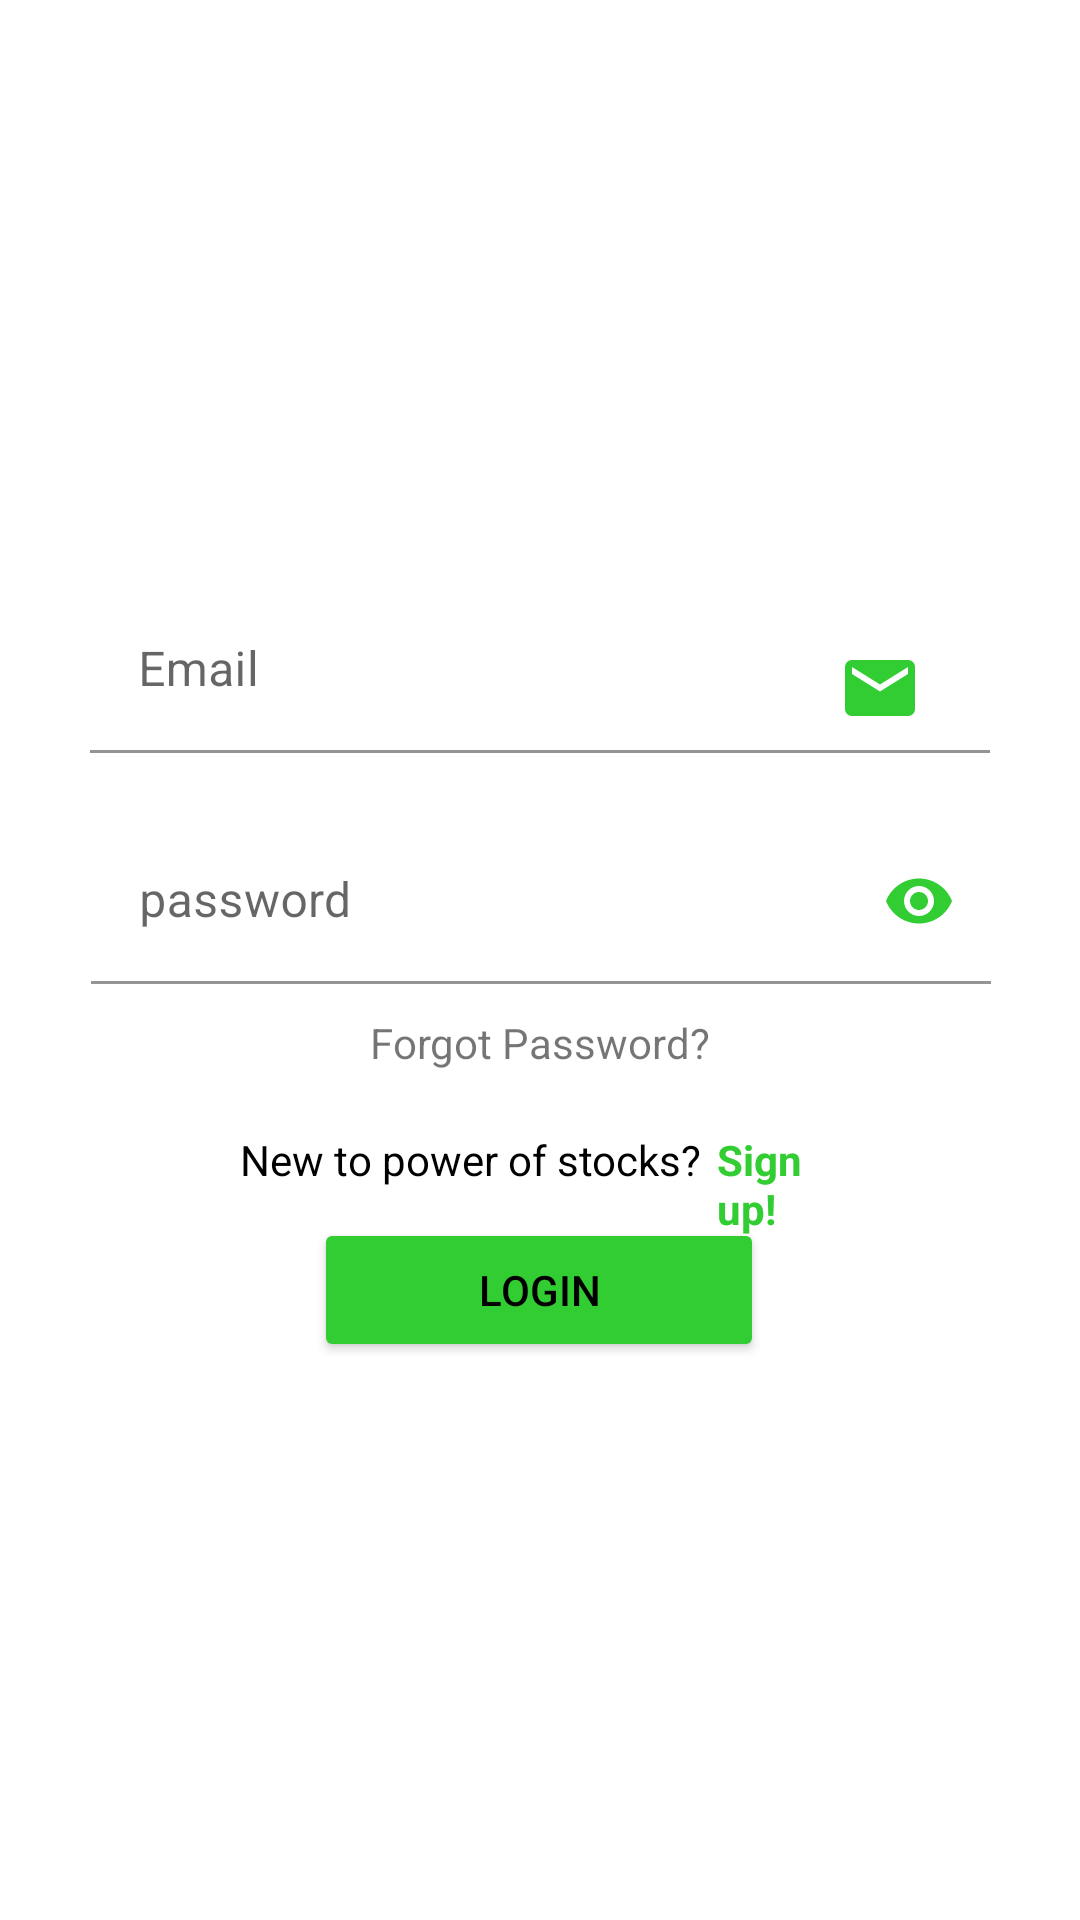

Android layout source for this screen:
<!-- AndroidManifest.xml: application theme Theme.ShareMarket -->
<!-- res/layout/activity_login.xml -->
<?xml version="1.0" encoding="utf-8"?>
<androidx.constraintlayout.widget.ConstraintLayout xmlns:android="http://schemas.android.com/apk/res/android"
    xmlns:app="http://schemas.android.com/apk/res-auto"
    xmlns:tools="http://schemas.android.com/tools"
    android:layout_width="match_parent"
    android:layout_height="match_parent"
    tools:context=".login">

    <ImageView
        android:id="@+id/imageView2"
        android:layout_width="226dp"
        android:layout_height="188dp"
        app:layout_constraintBottom_toTopOf="@+id/EditTextEmaillogin"
        app:layout_constraintEnd_toEndOf="parent"
        app:layout_constraintHorizontal_bias="0.5"
        app:layout_constraintStart_toStartOf="parent"
        app:layout_constraintTop_toTopOf="parent"
        app:srcCompat="@drawable/splashsmall" />

    <com.google.android.material.textfield.TextInputLayout
        android:id="@+id/EditTextEmaillogin"
        android:layout_width="300dp"
        android:layout_height="55dp"
        android:layout_marginTop="8dp"
        android:layout_marginBottom="22dp"
        android:ems="10"
        android:inputType="textEmailAddress"
        app:layout_constraintBottom_toTopOf="@+id/EditTextPasswordlogin"
        app:layout_constraintEnd_toEndOf="parent"
        app:layout_constraintHorizontal_bias="0.5"
        app:layout_constraintStart_toStartOf="parent"
        app:layout_constraintTop_toBottomOf="@+id/imageView2"
        app:layout_constraintVertical_bias="0.0" >

        <EditText
            android:id="@+id/editTextEmaillogin"
            android:layout_width="300dp"
            android:layout_height="55dp"
            android:layout_gravity="left"
            android:importantForAutofill="no"
            android:singleLine="true"
            android:background="@color/white"
            android:hint="Email"
            />

    </com.google.android.material.textfield.TextInputLayout>

    <com.google.android.material.textfield.TextInputLayout
        android:id="@+id/EditTextPasswordlogin"
        android:layout_width="300dp"
        android:layout_height="55dp"
        android:ems="10"
        android:inputType="textPassword"
        app:layout_constraintBottom_toTopOf="@+id/textViewForgotPassword"
        app:layout_constraintEnd_toEndOf="parent"
        app:layout_constraintHorizontal_bias="0.504"
        app:layout_constraintStart_toStartOf="parent"
        app:passwordToggleEnabled="true"
        app:passwordToggleTint="#32CD32"
        app:layout_constraintTop_toBottomOf="@+id/EditTextEmaillogin" >

        <EditText
            android:id="@+id/editTextPasswordlogin"
            android:layout_width="300dp"
            android:layout_height="55dp"
            android:layout_gravity="left"
            android:background="@color/white"
            android:hint="password"
            android:inputType="textPassword" />

    </com.google.android.material.textfield.TextInputLayout>

    <TextView
        android:id="@+id/textViewForgotPassword"
        android:layout_width="wrap_content"
        android:layout_height="19dp"
        android:layout_marginTop="10dp"
        android:text="Forgot Password?"
        app:layout_constraintBottom_toTopOf="@+id/textViewNewToPowerOfStock"
        app:layout_constraintEnd_toEndOf="parent"
        app:layout_constraintHorizontal_bias="0.5"
        app:layout_constraintStart_toStartOf="parent"
        app:layout_constraintTop_toBottomOf="@+id/EditTextPasswordlogin" />

    <TextView
        android:id="@+id/textViewNewToPowerOfStock"
        android:layout_width="wrap_content"
        android:layout_height="wrap_content"
        android:layout_marginStart="80dp"
        android:layout_marginTop="20dp"
        android:shadowColor="#000000"
        android:text="New to power of stocks?"
        android:textColor="#000000"
        app:layout_constraintEnd_toEndOf="parent"
        app:layout_constraintEnd_toStartOf="@+id/textViewAlreadyAccount"
        app:layout_constraintHorizontal_bias="0.5"
        app:layout_constraintStart_toStartOf="parent"
        app:layout_constraintTop_toBottomOf="@+id/textViewForgotPassword" />

    <TextView
        android:id="@+id/textViewAlreadyAccount"
        android:layout_width="0dp"
        android:layout_height="wrap_content"
        android:layout_marginStart="5dp"
        android:layout_marginEnd="80dp"
        android:text="Sign up!"
        android:textColor="#32CD32"
        android:textStyle="bold"
        app:layout_constraintBottom_toBottomOf="@+id/textViewNewToPowerOfStock"
        app:layout_constraintEnd_toEndOf="parent"
        app:layout_constraintStart_toEndOf="@+id/textViewNewToPowerOfStock"
        app:layout_constraintTop_toTopOf="@+id/textViewNewToPowerOfStock"
        app:layout_constraintVertical_bias="0.0" />

    <Button
        android:id="@+id/buttonSignUPSubmit"
        android:layout_width="150dp"
        android:layout_height="48dp"
        android:layout_marginTop="10dp"
        android:backgroundTint="#32CD32"
        android:text="Login"
        android:textColorHint="#32CD32"
        app:cornerRadius="20dp"
        app:layout_constraintEnd_toEndOf="parent"
        app:layout_constraintHorizontal_bias="0.498"
        app:layout_constraintStart_toStartOf="parent"
        app:layout_constraintTop_toBottomOf="@+id/textViewNewToPowerOfStock" />

    <ImageView
        android:id="@+id/imageView4"
        android:layout_width="28dp"
        android:layout_height="28dp"
        android:layout_marginLeft="80dp"
        app:layout_constraintBottom_toTopOf="@+id/EditTextEmaillogin"
        app:layout_constraintEnd_toEndOf="parent"
        app:layout_constraintHorizontal_bias="0.763"
        app:layout_constraintStart_toStartOf="@+id/EditTextEmaillogin"
        app:layout_constraintTop_toBottomOf="@+id/EditTextEmaillogin"
        app:layout_constraintVertical_bias="0.43"
        app:srcCompat="@drawable/ic_baseline_email_24" />




</androidx.constraintlayout.widget.ConstraintLayout>
<!-- resources referenced by this layout -->
<resources>
  <color name="white">#FFFFFFFF</color>
  <!-- drawable ic_baseline_email_24 (drawable) -->
  <vector android:height="24dp" android:tint="#32CD32"
      android:viewportHeight="24" android:viewportWidth="24"
      android:width="24dp" xmlns:android="http://schemas.android.com/apk/res/android">
      <path android:fillColor="@android:color/white" android:pathData="M20,4L4,4c-1.1,0 -1.99,0.9 -1.99,2L2,18c0,1.1 0.9,2 2,2h16c1.1,0 2,-0.9 2,-2L22,6c0,-1.1 -0.9,-2 -2,-2zM20,8l-8,5 -8,-5L4,6l8,5 8,-5v2z"/>
  </vector>
  <style name="Theme.ShareMarket" parent="Theme.MaterialComponents.DayNight.DarkActionBar">
          
          <item name="colorPrimary">#138808</item>
          <item name="colorPrimaryVariant">@color/purple_700</item>
          <item name="colorOnPrimary">@color/white</item>
          
          <item name="colorSecondary">@color/teal_200</item>
          <item name="colorSecondaryVariant">@color/teal_700</item>
          <item name="colorOnSecondary">@color/black</item>
          <item name="android:textColorPrimary">@color/black</item>
          
          <item name="android:statusBarColor" tools:targetApi="l">?attr/colorPrimaryVariant</item>
          
      </style>
  <color name="purple_700">#FF3700B3</color>
  <color name="teal_200">#FF03DAC5</color>
  <color name="teal_700">#FF018786</color>
  <color name="black">#FF000000</color>
</resources>
